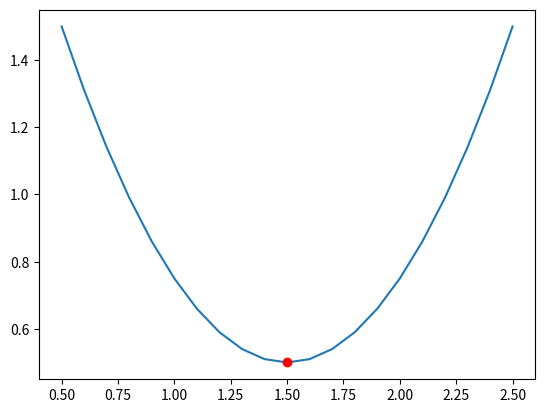

Here is the Python script that generated this plot:
import pandas as pd
import matplotlib.pyplot as plt
import numpy as np
import scipy.optimize as spo

def f(x):
    y = (x - 1.5) ** 2 + 0.5
    return y

# Finding the minium value for f(x) = y = (x - 1.5) ** 2 + 0.5
xGuess = 2.0
min_result = spo.minimize(f, xGuess, method='SLSQP', options={'disp': True})
print("Minimal fount at")
print("x = {}, y = {}".format(min_result.x, min_result.fun))

# Plot
Xplot = np.linspace(0.5, 2.5, 21)
Yplot = f(Xplot)
plt.plot(Xplot, Yplot)
plt.plot(min_result.x, min_result.fun, 'ro')
plt.show()